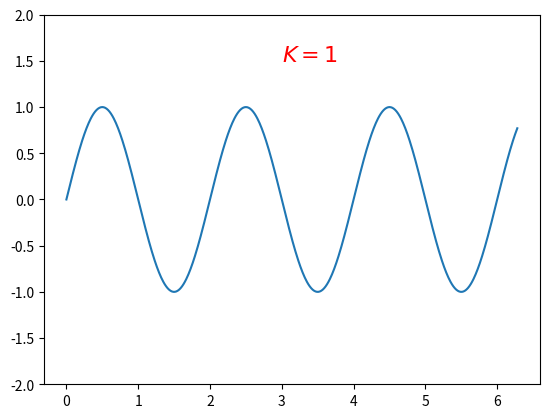

This chart was generated by the following Python code: (Note: this script raises an exception after producing the figure.)
# -*- coding: utf-8 -*-
"""
Created on Mon Dec 18 20:01:16 2017

[redacted]
"""

import matplotlib.pyplot as plt
import numpy as np
from matplotlib import animation
#import matplotlib
#matplotlib.rcParams['animation.convert_path'] = 'D:\\software\\ImageMagick-7.0.7-Q16\\convert.exe'
fig,ax = plt.subplots()

x = np.arange(0,2*np.pi,0.01)
line, = ax.plot(x,np.sin(np.pi * x))

ax.set_ylim((-2,2))
#ax = plt.axes(xlim=(0,7),ylim=(-2,2))
#label = ax.text([],[],'')

y = np.sin(np.pi * x)
yy = []

for i in range(100):
  k = 2*i+1
  fk = 2 / ( k * np.pi)
  yy.append(fk * np.sin(k * np.pi * x))

def f1(i):
  line.set_ydata(np.sin(np.pi *  x+i/10))
  return line,


def init_fun():
  
  line.set_ydata(y)
  return line,


def update(i):
#  global label,ax
  
  plt.text(3,1.5,r'$K=%d$'%(i+1),
         fontdict={'size': 16, 'color': 'r'})
#  ax.text(3,1.5,'K=%d'%(i+1))
#  label.set_text('k=%d'%(i+1))
#  label.set_position(['3','1.5'])
  line.set_ydata(sum(yy[0:i]) )
#  ax.text(3,1.5,' ')
  return line,
  
ani = animation.FuncAnimation(fig=fig,func = update ,frames=10,  #其中一种，其他的自行搜索
                              init_func=init_fun,interval=200,repeat=True,blit=True)  


ani.save('ani.gif',writer='imagemagick',fps=2)

plt.show()
#import numpy as np
#import matplotlib.pyplot as plt
#from matplotlib.animation import FuncAnimation
#
## Fixing random state for reproducibility
#np.random.seed(19680801)
#
#
## Create new Figure and an Axes which fills it.
#fig = plt.figure(figsize=(7, 7))
#ax = fig.add_axes([0, 0, 1, 1], frameon=False)
#ax.set_xlim(0, 1), ax.set_xticks([])
#ax.set_ylim(0, 1), ax.set_yticks([])
#
## Create rain data
#n_drops = 50
#rain_drops = np.zeros(n_drops, dtype=[('position', float, 2),
#                                      ('size',     float, 1),
#                                      ('growth',   float, 1),
#                                      ('color',    float, 4)])
#
## Initialize the raindrops in random positions and with
## random growth rates.
#rain_drops['position'] = np.random.uniform(0, 1, (n_drops, 2))
#rain_drops['growth'] = np.random.uniform(50, 200, n_drops)
#
## Construct the scatter which we will update during animation
## as the raindrops develop.
#scat = ax.scatter(rain_drops['position'][:, 0], rain_drops['position'][:, 1],
#                  s=rain_drops['size'], lw=0.5, edgecolors=rain_drops['color'],
#                  facecolors='none')
#
#
#def update(frame_number):
#    # Get an index which we can use to re-spawn the oldest raindrop.
#    current_index = frame_number % n_drops
#
#    # Make all colors more transparent as time progresses.
#    rain_drops['color'][:, 3] -= 1.0/len(rain_drops)
#    rain_drops['color'][:, 3] = np.clip(rain_drops['color'][:, 3], 0, 1)
#
#    # Make all circles bigger.
#    rain_drops['size'] += rain_drops['growth']
#
#    # Pick a new position for oldest rain drop, resetting its size,
#    # color and growth factor.
#    rain_drops['position'][current_index] = np.random.uniform(0, 1, 2)
#    rain_drops['size'][current_index] = 5
#    rain_drops['color'][current_index] = (0, 0, 0, 1)
#    rain_drops['growth'][current_index] = np.random.uniform(50, 200)
#
#    # Update the scatter collection, with the new colors, sizes and positions.
#    scat.set_edgecolors(rain_drops['color'])
#    scat.set_sizes(rain_drops['size'])
#    scat.set_offsets(rain_drops['position'])
#
#
## Construct the animation, using the update function as the animation
## director.
#animation = FuncAnimation(fig, update, interval=10)
#plt.show()
